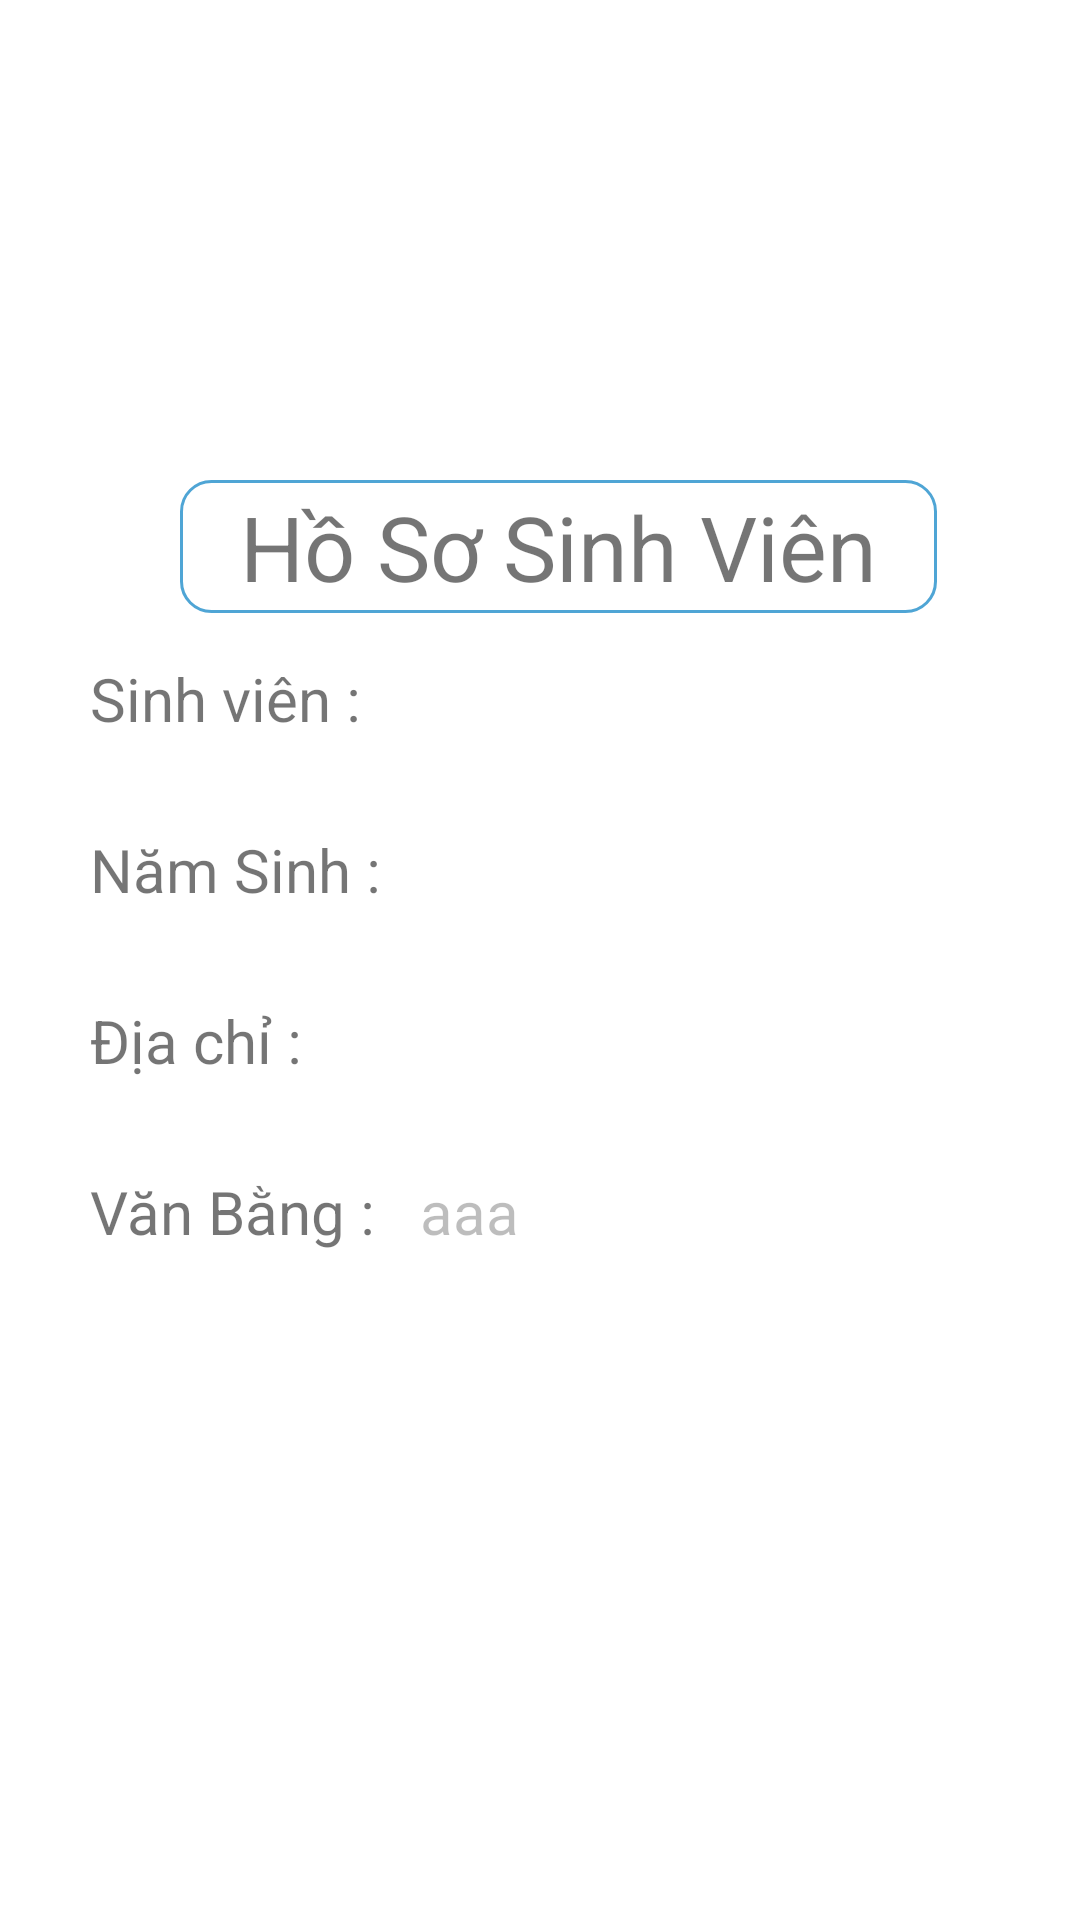

Layout XML and referenced resources for this Android screen:
<!-- AndroidManifest.xml: application theme AppTheme -->
<!-- res/layout/fragment_profile.xml -->
<?xml version="1.0" encoding="utf-8"?>
<LinearLayout
    xmlns:android="http://schemas.android.com/apk/res/android"
    xmlns:app="http://schemas.android.com/apk/res-auto"
    xmlns:tools="http://schemas.android.com/tools"
    android:padding="20dp"
    android:layout_width="match_parent"
    android:layout_height="match_parent"
    android:orientation="vertical"
    android:background="@color/white">

    <ImageView
        android:layout_width="100dp"
        android:layout_height="100dp"
        android:layout_gravity="center"
        android:src="@drawable/student"
        android:layout_margin="20dp"/>
    <LinearLayout
        android:layout_width="match_parent"
        android:layout_height="wrap_content"
        android:orientation="horizontal"
        android:layout_gravity="center">
        <TextView
            android:layout_width="wrap_content"
            android:layout_height="wrap_content"
            android:text="Hồ Sơ Sinh Viên"
            android:textSize="30dp"
            android:layout_gravity="center"
            android:gravity="center"
            android:background="@drawable/custom_shape1"
            android:layout_marginLeft="40dp"
            android:paddingHorizontal="20dp"
            android:paddingVertical="2dp"
            />
        <ImageButton
            android:layout_marginLeft="10dp"
            android:layout_width="wrap_content"
            android:layout_height="wrap_content"
            android:layout_gravity="center"
            android:src="@mipmap/wrench1"
            android:background="@null"
            android:id="@+id/btnEdit"
            />
    </LinearLayout>

    <LinearLayout
        android:layout_width="match_parent"
        android:layout_height="wrap_content"
        android:orientation="horizontal"
        android:layout_margin="10dp">
        <TextView
            android:text="Sinh viên : "
            android:textSize="20dp"
            android:layout_width="100dp"
            android:layout_height="wrap_content" />
        <EditText
            android:paddingHorizontal="10dp"
            android:paddingVertical="5dp"
            android:enabled="false"
            android:background="@null"
            android:text=""
            android:textSize="20dp"
            android:id="@+id/tvName"
            android:layout_width="match_parent"
            android:layout_height="wrap_content" />
    </LinearLayout>
    <LinearLayout
        android:layout_width="match_parent"
        android:layout_height="wrap_content"
        android:orientation="horizontal"
        android:layout_margin="10dp">
        <TextView

            android:text="Năm Sinh : "
            android:textSize="20dp"
            android:layout_width="100dp"
            android:layout_height="wrap_content" />

        <EditText
            android:paddingHorizontal="10dp"
            android:paddingVertical="5dp"
            android:enabled="false"
            android:maxLines="1"
            android:background="@null"
            android:id="@+id/tvDoB"
            android:layout_width="match_parent"
            android:layout_height="wrap_content"
            android:text="   "
            android:textSize="20dp">

        </EditText>
    </LinearLayout>

    <LinearLayout
        android:layout_width="match_parent"
        android:layout_height="wrap_content"
        android:orientation="horizontal"
        android:layout_margin="10dp">
        <TextView
            android:text="Địa chỉ : "
            android:textSize="20dp"
            android:layout_width="100dp"
            android:layout_height="wrap_content" />
        <EditText
            android:paddingHorizontal="10dp"
            android:paddingVertical="5dp"
            android:enabled="false"
            android:background="@null"
            android:text=""
            android:textSize="20dp"
            android:id="@+id/tvAddress"
            android:layout_width="match_parent"
            android:layout_height="wrap_content" />
    </LinearLayout>

    <LinearLayout
        android:layout_margin="10dp"
        android:layout_width="match_parent"
        android:layout_height="wrap_content"
        android:orientation="horizontal">
        <TextView
            android:text="Văn Bằng : "
            android:textSize="20dp"
            android:layout_width="100dp"
            android:layout_height="wrap_content"
            />
        <EditText

            android:enabled="false"
            android:paddingHorizontal="10dp"
            android:paddingVertical="5dp"
            android:background="@null"
            android:text="aaa"
            android:textSize="20dp"
            android:id="@+id/tvLiteracy"
            android:layout_width="match_parent"
            android:layout_height="wrap_content" >
        </EditText>
    </LinearLayout>
    <LinearLayout
        android:layout_width="wrap_content"
        android:layout_height="wrap_content"
        android:orientation="horizontal"
        android:layout_gravity="center"
        android:padding="20dp"
        android:id="@+id/linearBtn">
        <Button
            android:id="@+id/btnOK"
            android:background="@drawable/custom_button"
            android:layout_width="100dp"
            android:layout_height="wrap_content"
            android:text="Xác nhận"
            android:textColor="@color/white"
            android:layout_marginHorizontal="20dp"
            android:visibility="invisible"/>

        <Button
            android:id="@+id/btnCancel"
            android:background="@drawable/custom_shape2"
            android:layout_width="100dp"
            android:layout_height="wrap_content"
            android:textColor="@color/white"
            android:text="Hủy"
            android:layout_marginHorizontal="20dp"
            android:visibility="invisible"/>


    </LinearLayout>



</LinearLayout>
<!-- resources referenced by this layout -->
<resources>
  <color name="white">#FFFFFF</color>
  <!-- drawable custom_button (drawable) -->
  <?xml version="1.0" encoding="utf-8"?>
  <shape xmlns:android="http://schemas.android.com/apk/res/android"
      android:shape="rectangle">
      <solid android:color="@color/orange_primary"></solid>
  
      <corners
          android:radius="5dp"></corners>
  
  </shape>
  <!-- drawable custom_shape1 (drawable) -->
  <?xml version="1.0" encoding="utf-8"?>
  <shape xmlns:android="http://schemas.android.com/apk/res/android">
  
      <corners android:radius="10dp"/>
      <solid android:color="@android:color/white" />
      <stroke android:width="1dip" android:color="#4fa5d5"/>
  </shape>
  <!-- drawable custom_shape2 (drawable) -->
  <?xml version="1.0" encoding="utf-8"?>
  <shape xmlns:android="http://schemas.android.com/apk/res/android">
  
      <corners android:radius="5dp"></corners>
      <solid android:color="@color/red_primary_dark"/>
  </shape>
  <style name="AppTheme" parent="Theme.AppCompat.Light.NoActionBar">
          
          <item name="colorPrimary">@color/colorPrimary</item>
          <item name="colorPrimaryDark">@color/colorPrimaryDark</item>
          <item name="colorAccent">@color/colorAccent</item>
      </style>
  <color name="orange_primary">#FF9800</color>
  <color name="red_primary_dark">#D32F2F</color>
  <color name="colorPrimary">#3f51b5</color>
  <color name="colorPrimaryDark">#303F9F</color>
  <color name="colorAccent">#FF4081</color>
</resources>
